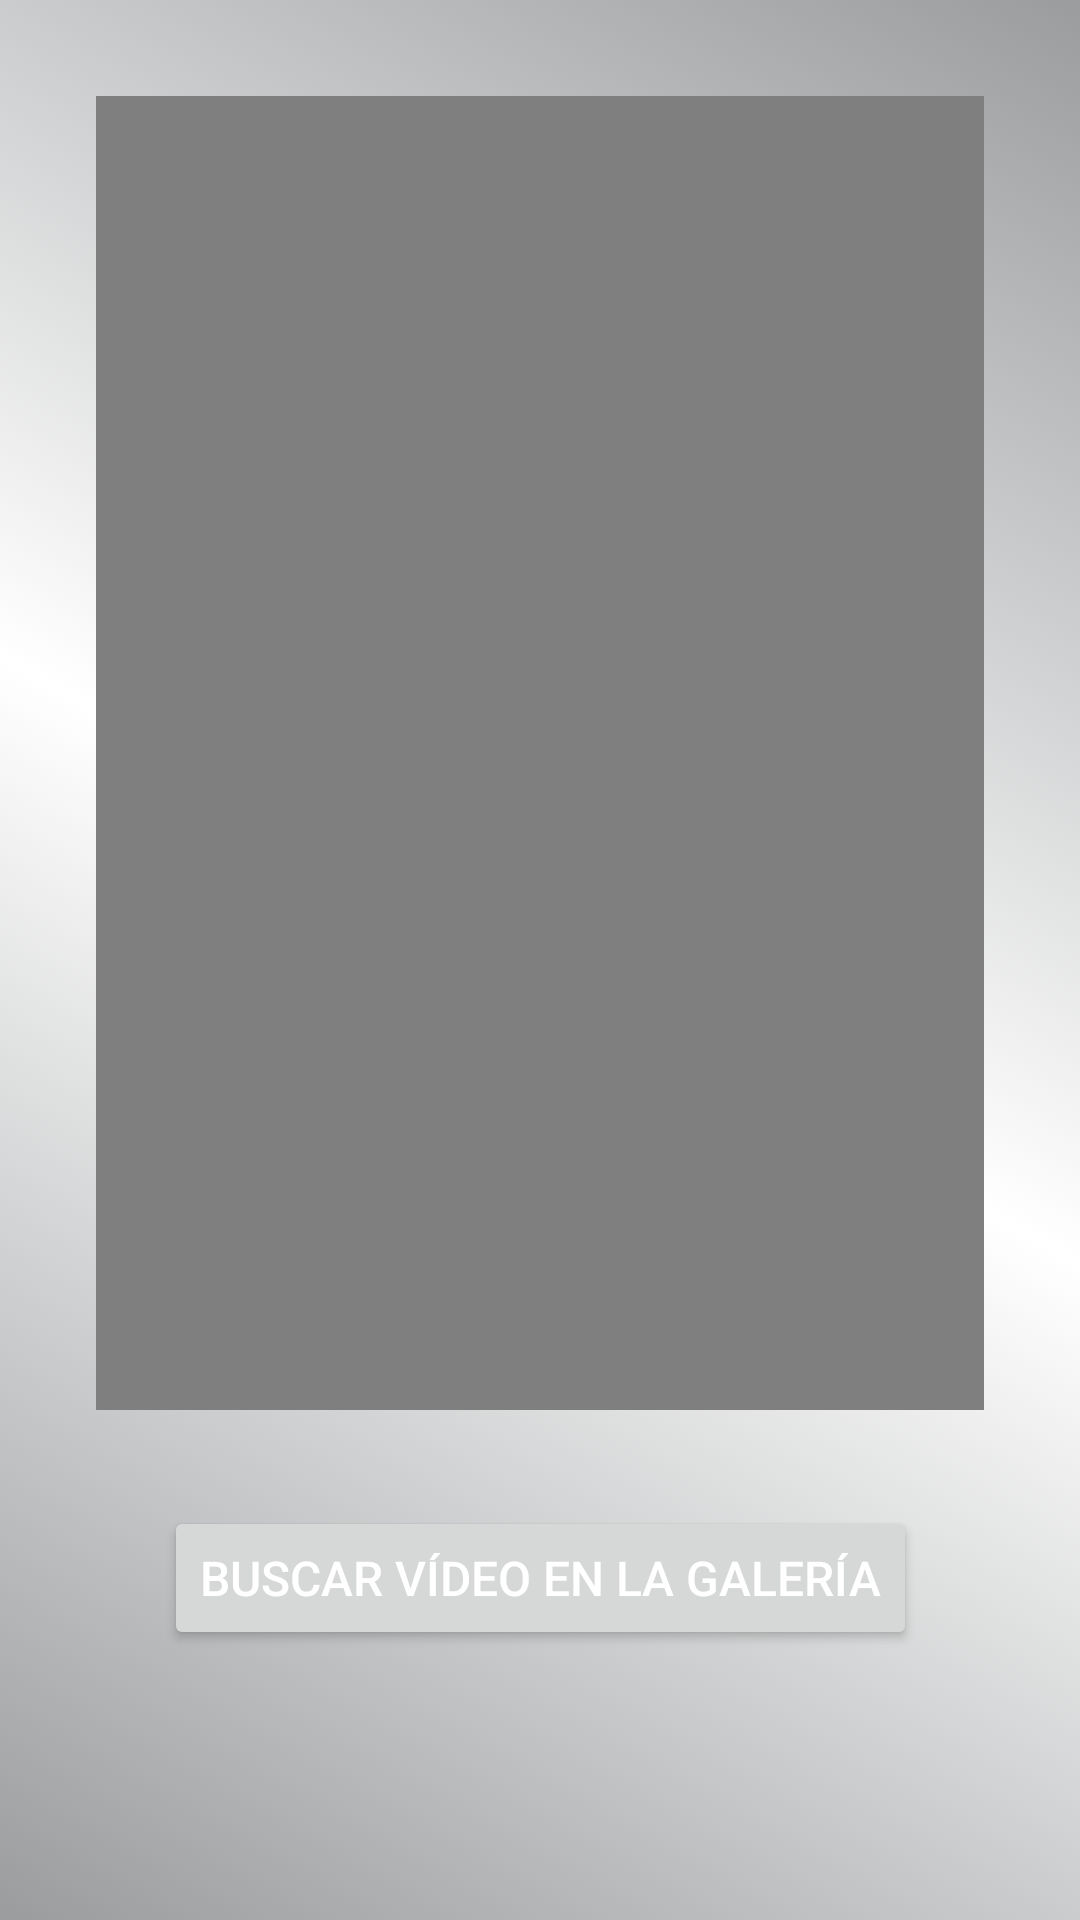

This screen was rendered from an Android layout file. Write that file and the resources it references.
<!-- AndroidManifest.xml: application theme Theme.MultimediaChallenge -->
<!-- res/layout/fragment_video.xml -->
<?xml version="1.0" encoding="utf-8"?>
<androidx.constraintlayout.widget.ConstraintLayout xmlns:android="http://schemas.android.com/apk/res/android"
    xmlns:app="http://schemas.android.com/apk/res-auto"
    xmlns:tools="http://schemas.android.com/tools"
    android:layout_width="match_parent"
    android:layout_height="match_parent"
    android:background="@drawable/gradient_background"
    tools:context=".ui.fragments.VideoFragment">

    <VideoView
        android:id="@+id/video"
        android:layout_width="0dp"
        android:layout_height="0dp"
        android:layout_margin="@dimen/largeMargin"
        android:layout_marginBottom="@dimen/largeMargin"
        android:scaleType="fitXY"
        android:src="@drawable/ic_image"
        app:layout_constraintBottom_toTopOf="@id/btnFindVideo"
        app:layout_constraintEnd_toEndOf="parent"
        app:layout_constraintStart_toStartOf="parent"
        app:layout_constraintTop_toTopOf="parent" />

    <Button
        android:id="@+id/btnFindVideo"
        android:layout_width="wrap_content"
        android:layout_height="wrap_content"
        android:layout_marginBottom="@dimen/ultraLargeMargin"
        android:text="@string/findVideoAtGallery"
        app:layout_constraintBottom_toBottomOf="parent"
        app:layout_constraintEnd_toEndOf="parent"
        app:layout_constraintStart_toStartOf="parent" />
</androidx.constraintlayout.widget.ConstraintLayout>
<!-- resources referenced by this layout -->
<resources>
  <dimen name="largeMargin">32dp</dimen>
  <dimen name="ultraLargeMargin">90dp</dimen>
  <!-- drawable gradient_background (drawable) -->
  <?xml version="1.0" encoding="utf-8"?>
  <selector xmlns:android="http://schemas.android.com/apk/res/android">
      <item>
          <shape>
              <gradient
                  android:startColor="#9A9C9E"
                  android:centerColor="@color/white"
                  android:endColor="#9A9C9E"
                  android:angle="45" />
          </shape>
      </item>
  </selector>
  <!-- drawable ic_image (drawable) -->
  <vector android:height="240dp"
      android:tint="@color/cardview_dark_background"
      android:viewportHeight="24"
      android:viewportWidth="24"
      android:width="240dp"
      xmlns:android="http://schemas.android.com/apk/res/android">
      <path
          android:fillColor="@color/cardview_dark_background"
          android:pathData="M21,19V5c0,-1.1 -0.9,-2 -2,-2H5c-1.1,0 -2,0.9 -2,2v14c0,1.1 0.9,2 2,2h14c1.1,0 2,-0.9 2,-2zM8.5,13.5l2.5,3.01L14.5,12l4.5,6H5l3.5,-4.5z" />
  </vector>
  <string name="findVideoAtGallery">Buscar vídeo en la galería</string>
  <style name="Theme.MultimediaChallenge" parent="Base.Theme.MultimediaChallenge" />
  <style name="Base.Theme.MultimediaChallenge" parent="Theme.Material3.DayNight">
          
          
          <item name="android:textColor">@color/white</item>
          <item name="android:textSize">@dimen/commonTextSize</item>
      </style>
  <dimen name="commonTextSize">16sp</dimen>
  <!-- not gathered from this repository: default colours our renderer supplied (Android Studio template values) -->
  <color name="white">#FFFFFFFF</color>
</resources>
